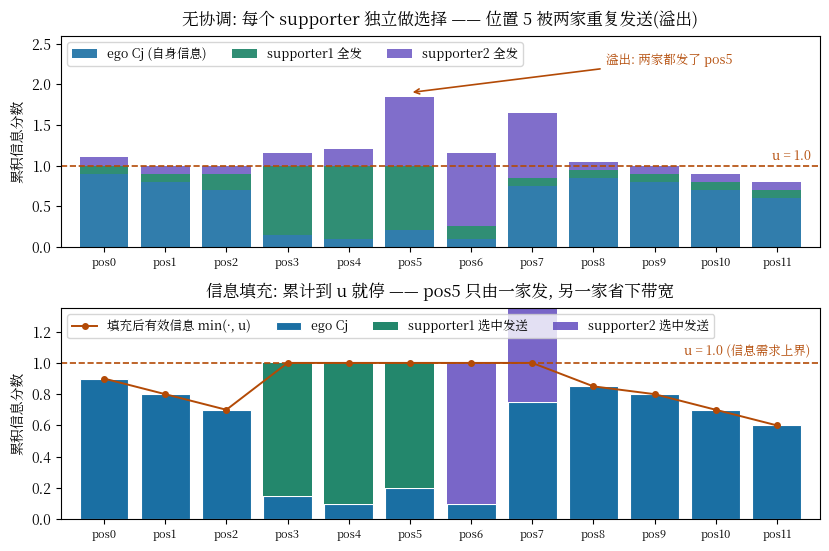

Reproduce this figure in Python. (Note: this script raises an exception after producing the figure.)
# -*- coding: utf-8 -*-
"""图2: 信息填充的几何动作 —— "拼图"
一维示意: ego 在各位置的信息现状 Cj, 两个 supporter 的信息分数,
填充优化把三者叠起来, 但在需求上界 u 处截断 —— 吃饱就停,
重叠区只被填一次, 避免多方同时发送同一块信息。
"""
import numpy as np
import matplotlib
matplotlib.use("Agg")
import matplotlib.pyplot as plt

matplotlib.rcParams["mathtext.fontset"] = "cm"
matplotlib.rcParams["font.size"] = 10
matplotlib.rcParams["font.family"] = "sans-serif"
matplotlib.rcParams["font.sans-serif"] = ["Noto Serif CJK JP", "DejaVu Sans"]

x = np.arange(12)
# ego 自己的信息分数: 位置 3-6 被遮挡, 分数低
Cj = np.array([0.9, 0.8, 0.7, 0.15, 0.1, 0.2, 0.1, 0.75, 0.85, 0.8, 0.7, 0.6])
# supporter1: 能看到位置 3-5
C1 = np.array([0.1, 0.1, 0.2, 0.85, 0.9, 0.8, 0.15, 0.1, 0.1, 0.1, 0.1, 0.1])
# supporter2: 能看到位置 5-7, 与 supporter1 在位置 5 重叠
C2 = np.array([0.1, 0.1, 0.1, 0.15, 0.2, 0.85, 0.9, 0.8, 0.1, 0.1, 0.1, 0.1])

u = 1.0
# 无协调: 两家都发自己高分的位置 -> 位置 5 被发两次 (溢出)
# 有填充优化: 在每个位置上, 只选到把累计填到 u 为止
sel1 = np.zeros(12)
sel2 = np.zeros(12)
acc = Cj.copy()
# supporter1 先填
for i in range(12):
    if acc[i] < u and C1[i] > 0.5:
        sel1[i] = 1
        acc[i] = min(u, acc[i] + C1[i])
# supporter2 再填: 位置 5 已经被填满, 不再发
for i in range(12):
    if acc[i] < u and C2[i] > 0.5:
        sel2[i] = 1
        acc[i] = min(u, acc[i] + C2[i])

filled = np.minimum(Cj + sel1 * C1 + sel2 * C2, u)

fig, axes = plt.subplots(2, 1, figsize=(8.4, 5.6), dpi=150,
                         gridspec_kw={"height_ratios": [1, 1]})
fig.patch.set_facecolor("white")
w = 0.8

def bars(ax, vals, color, label):
    ax.bar(x, vals, width=w, color=color, edgecolor="white", linewidth=0.8,
           label=label)
    ax.set_xlim(-0.7, 11.7)
    ax.set_ylim(0, 1.35)
    ax.set_xticks(x)
    ax.set_xticklabels([f"pos{i}" for i in x], rotation=0, fontsize=8)
    ax.axhline(u, color="#b34a06", ls="--", lw=1.2)
    ax.text(11.55, u + 0.03, "u = 1.0 (信息需求上界)", color="#b34a06",
            fontsize=9, ha="right", va="bottom")

# 上: 无协调 —— 两家都发
ax = axes[0]
ax.bar(x, Cj, width=w, color="#1a6fa3", alpha=0.9, label="ego Cj (自身信息)")
ax.bar(x, C1, width=w, bottom=Cj, color="#0b7a5c", alpha=0.85,
       label="supporter1 全发")
ax.bar(x, C2, width=w, bottom=Cj + C1, color="#6a55c2", alpha=0.85,
       label="supporter2 全发")
ax.axhline(u, color="#b34a06", ls="--", lw=1.2)
ax.text(11.55, u + 0.03, "u = 1.0", color="#b34a06", fontsize=9,
        ha="right", va="bottom")
ax.set_xlim(-0.7, 11.7)
ax.set_ylim(0, 2.6)
ax.set_xticks(x)
ax.set_xticklabels([f"pos{i}" for i in x], fontsize=8)
ax.set_ylabel("累积信息分数")
ax.set_title("无协调: 每个 supporter 独立做选择 —— 位置 5 被两家重复发送(溢出)",
             fontsize=12, pad=8)
ax.legend(loc="upper left", fontsize=9, ncol=3)
# 标出溢出
ax.annotate("溢出: 两家都发了 pos5", xy=(5, 1.9), xytext=(8.2, 2.25),
            fontsize=9, color="#b34a06",
            arrowprops=dict(arrowstyle="->", color="#b34a06", lw=1.2))

# 下: 信息填充 —— 截断在 u
ax = axes[1]
bars(ax, Cj, "#1a6fa3", "ego Cj")
ax.bar(x, sel1 * C1, width=w, bottom=Cj, color="#0b7a5c", alpha=0.9,
       label="supporter1 选中发送")
ax.bar(x, sel2 * C2, width=w, bottom=Cj + sel1 * C1, color="#6a55c2",
       alpha=0.9, label="supporter2 选中发送")
# 截断线: 填充后的有效值
ax.plot(x, filled, "o-", color="#b34a06", ms=4, lw=1.4,
        label="填充后有效信息 min(·, u)")
ax.set_ylabel("累积信息分数")
ax.set_title("信息填充: 累计到 u 就停 —— pos5 只由一家发, 另一家省下带宽",
             fontsize=12, pad=8)
ax.legend(loc="upper left", fontsize=9, ncol=4)

plt.tight_layout()
plt.savefig("/home/hatch/workspace/your_files/paper-xray-40/multi-agent-driving/codefilling-xray/fig-filling.png",
            bbox_inches="tight")
print("saved fig-filling.png")
print("sel1:", sel1.astype(int).tolist())
print("sel2:", sel2.astype(int).tolist())
